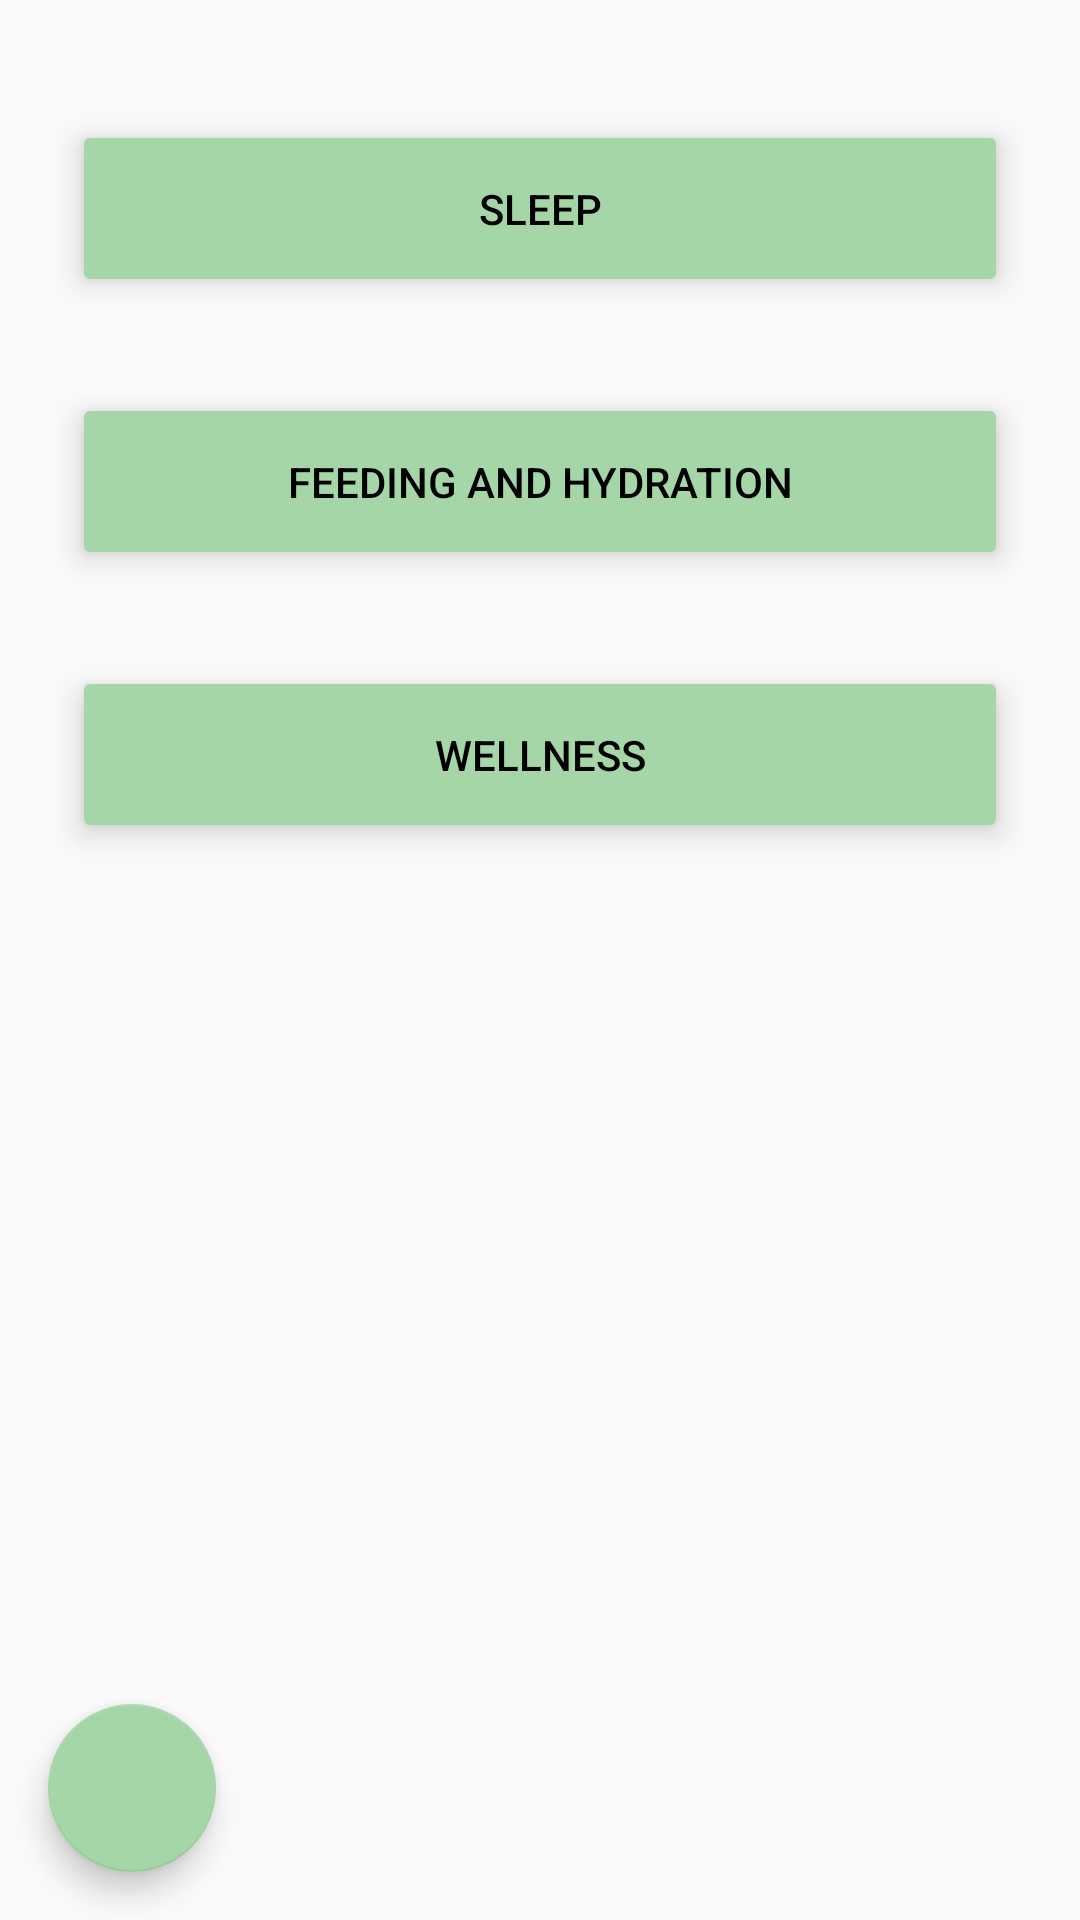

This screen was rendered from an Android layout file. Write that file and the resources it references.
<!-- AndroidManifest.xml: application theme AppTheme -->
<!-- res/layout/activity_home.xml -->
<?xml version="1.0" encoding="utf-8"?>
<android.support.constraint.ConstraintLayout xmlns:android="http://schemas.android.com/apk/res/android"
    xmlns:app="http://schemas.android.com/apk/res-auto"
    xmlns:tools="http://schemas.android.com/tools"
    android:layout_width="match_parent"
    android:layout_height="match_parent"
    android:background="@drawable/bg_standard"
    tools:context="org.sherman.android.babynme.Activites.HomeActivity">

    <android.support.design.widget.FloatingActionButton
        android:id="@+id/fabTest"
        android:layout_width="wrap_content"
        android:layout_height="wrap_content"
        android:layout_marginBottom="16dp"
        android:layout_marginStart="16dp"
        android:clickable="true"
        android:onClick="test"
        app:layout_constraintBottom_toBottomOf="parent"
        app:layout_constraintStart_toStartOf="parent"
        app:rippleColor="@color/colorBlue"
        app:srcCompat="@drawable/ic_assessment_black_24dp" />


    <Button
        android:id="@+id/btnSleep"
        style="@style/RoundedCornerButton"
        android:layout_width="match_parent"
        android:layout_height="wrap_content"
        android:layout_marginEnd="24dp"
        android:layout_marginStart="24dp"
        android:layout_marginTop="40dp"
        android:clickable="true"
        android:elevation="6dp"
        android:onClick="sleep"
        android:padding="20dp"
        android:text="Sleep"
        android:textColor="#000000"
        android:translationZ="4dp"
        app:layout_constraintEnd_toEndOf="parent"
        app:layout_constraintHorizontal_bias="0.0"
        app:layout_constraintStart_toStartOf="parent"
        app:layout_constraintTop_toTopOf="parent" />


    <Button
        android:id="@+id/btnFeeding"
        style="@style/RoundedCornerButton"
        android:layout_width="match_parent"
        android:layout_height="wrap_content"
        android:layout_marginEnd="24dp"
        android:layout_marginStart="24dp"
        android:layout_marginTop="32dp"
        android:clickable="true"
        android:elevation="6dp"
        android:onClick="feedingHydration"
        android:padding="20dp"
        android:text="Feeding and Hydration"
        android:textColor="#000000"
        android:translationZ="4dp"
        app:layout_constraintEnd_toEndOf="parent"
        app:layout_constraintStart_toStartOf="parent"
        app:layout_constraintTop_toBottomOf="@+id/btnSleep" />


    <Button
        android:id="@+id/btnWellness"
        style="@style/RoundedCornerButton"
        android:layout_width="match_parent"
        android:layout_height="wrap_content"
        android:layout_marginEnd="24dp"
        android:layout_marginStart="24dp"
        android:layout_marginTop="32dp"
        android:clickable="true"
        android:elevation="6dp"
        android:onClick="wellness"
        android:padding="20dp"
        android:text="Wellness"
        android:textColor="#000000"
        android:translationZ="4dp"
        app:layout_constraintEnd_toEndOf="parent"
        app:layout_constraintStart_toStartOf="parent"
        app:layout_constraintTop_toBottomOf="@+id/btnFeeding" />

</android.support.constraint.ConstraintLayout>
<!-- resources referenced by this layout -->
<resources>
  <color name="colorBlue">#90caf9</color>
  <style name="RoundedCornerButton" parent="@style/Widget.AppCompat.Button.Colored">
          <item name="background">@drawable/button</item>
          <item name="colorButtonNormal">#1a237e</item>
          <item name="colorControlHighlight">#673ab7</item>
      </style>
  <style name="AppTheme" parent="Theme.AppCompat.Light.DarkActionBar">
          
          <item name="colorPrimary">@color/colorAmber</item>
          <item name="colorPrimaryDark">@color/colorBlue</item>
          <item name="colorAccent">@color/colorGreen</item>
          <item name="actionBarTheme">@style/AppTheme.AppBarOverlay</item>
          <item name="preferenceTheme">@style/PreferenceThemeOverlay</item>
      </style>
  <!-- drawable button (drawable) -->
  <?xml version="1.0" encoding="utf-8"?>
  <inset xmlns:android="http://schemas.android.com/apk/res/android"
      android:insetLeft="14dp"
      android:insetTop="16dp"
      android:insetRight="14dp"
      android:insetBottom="16dp">
      <ripple android:color="?attr/colorControlHighlight">
          <item>
              <shape android:shape="rectangle"
                  android:tint="#0091ea">
                  <corners android:radius="40dp" />
                  <solid android:color="#1a237e" />
                  <padding android:bottom="6dp" />
              </shape>
          </item>
      </ripple>
  </inset>
  <color name="colorAmber">#FFE282</color>
  <color name="colorGreen">#A5D6A7</color>
  <style name="AppTheme.AppBarOverlay" parent="ThemeOverlay.AppCompat.Dark.ActionBar">
          <item name="android:textColorPrimary">@android:color/black</item>
      </style>
</resources>
